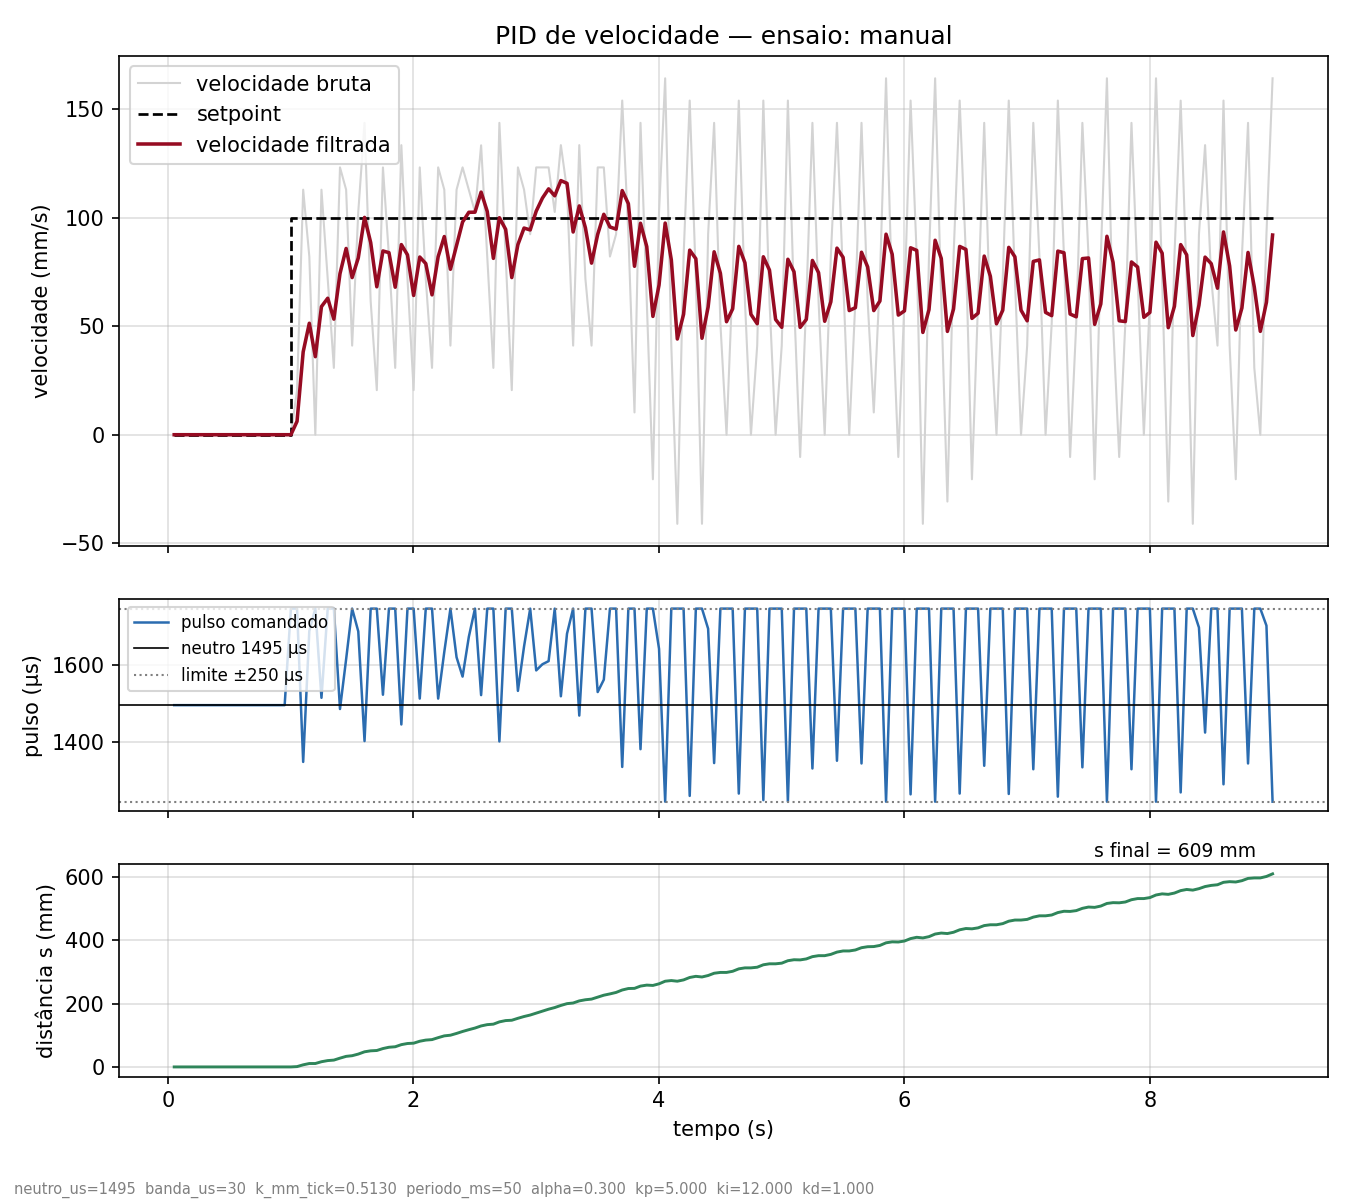

The data file committed next to this chart (first rows):
# neutro_us=1495 banda_us=30 k_mm_tick=0…
t_ms, ticks, s_mm, setpoint, v_bruta, v_filtrada, u_us, pulso_us
50, 0, 0.00, 0.0, 0.00, 0.00, 0.0, 1495
101, 0, 0.00, 0.0, 0.00, 0.00, 0.0, 1495
151, 0, 0.00, 0.0, 0.00, 0.00, 0.0, 1495
201, 0, 0.00, 0.0, 0.00, 0.00, 0.0, 1495
251, 0, 0.00, 0.0, 0.00, 0.00, 0.0, 1495
300, 0, 0.00, 0.0, 0.00, 0.00, 0.0, 1495
350, 0, 0.00, 0.0, 0.00, 0.00, 0.0, 1495
401, 0, 0.00, 0.0, 0.00, 0.00, 0.0, 1495
451, 0, 0.00, 0.0, 0.00, 0.00, 0.0, 1495
501, 0, 0.00, 0.0, 0.00, 0.00, 0.0, 1495
551, 0, 0.00, 0.0, 0.00, 0.00, 0.0, 1495
600, 0, 0.00, 0.0, 0.00, 0.00, 0.0, 1495
650, 0, 0.00, 0.0, 0.00, 0.00, 0.0, 1495
701, 0, 0.00, 0.0, 0.00, 0.00, 0.0, 1495
751, 0, 0.00, 0.0, 0.00, 0.00, 0.0, 1495
801, 0, 0.00, 0.0, 0.00, 0.00, 0.0, 1495
851, 0, 0.00, 0.0, 0.00, 0.00, 0.0, 1495
900, 0, 0.00, 0.0, 0.00, 0.00, 0.0, 1495
950, 0, 0.00, 0.0, 0.00, 0.00, 0.0, 1495
1001, 0, 0.00, 100.0, 0.00, 0.00, 250.0, 1745
1051, 2, 1.03, 100.0, 20.52, 6.16, 250.0, 1745
1101, 13, 6.67, 100.0, 112.8, 38.16, -147.5, 1348
1151, 21, 10.77, 100.0, 82.08, 51.34, 192.4, 1687
1200, 21, 10.77, 100.0, 0.00, 35.94, 250.0, 1745
1250, 32, 16.42, 100.0, 112.8, 59.01, 19.3, 1514
1301, 39, 20.01, 100.0, 71.81, 62.85, 250.0, 1745
1351, 42, 21.55, 100.0, 30.78, 53.23, 250.0, 1745
1401, 54, 27.70, 100.0, 123.1, 74.20, -10.3, 1485
1451, 65, 33.35, 100.0, 112.8, 85.79, 119.1, 1614
1500, 69, 35.40, 100.0, 41.04, 72.37, 250.0, 1745
1550, 79, 40.53, 100.0, 102.6, 81.43, 191.5, 1686
1601, 93, 47.71, 100.0, 143.6, 100.1, -93.7, 1402
1651, 99, 50.79, 100.0, 61.56, 88.53, 250.0, 1745
1701, 101, 51.81, 100.0, 20.52, 68.13, 250.0, 1745
1751, 113, 57.97, 100.0, 123.1, 84.62, 27.1, 1522
1800, 121, 62.07, 100.0, 82.07, 83.86, 250.0, 1745
1851, 124, 63.61, 100.0, 30.78, 67.93, 250.0, 1745
1901, 137, 70.28, 100.0, 133.4, 87.56, -50.3, 1445
1951, 144, 73.87, 100.0, 71.81, 82.84, 250.0, 1745
2001, 146, 74.90, 100.0, 20.52, 64.14, 250.0, 1745
2051, 158, 81.05, 100.0, 123.1, 81.83, 17.1, 1512
2100, 165, 84.65, 100.0, 71.81, 78.83, 250.0, 1745
2151, 168, 86.18, 100.0, 30.78, 64.41, 250.0, 1745
2201, 180, 92.34, 100.0, 123.1, 82.02, 17.6, 1512
2251, 191, 97.98, 100.0, 112.8, 91.27, 138.7, 1633
2301, 195, 100, 100.0, 41.04, 76.20, 250.0, 1745
2351, 206, 105.7, 100.0, 112.8, 87.20, 124.1, 1619
2400, 218, 111.8, 100.0, 123.1, 97.97, 74.6, 1569
2451, 229, 117.5, 100.0, 112.8, 102.4, 177.1, 1672
2501, 239, 122.6, 100.0, 102.6, 102.5, 250.0, 1745
2551, 252, 129.3, 100.0, 133.3, 111.7, 26.6, 1521
2601, 260, 133.4, 100.0, 82.08, 102.8, 250.0, 1745
2651, 263, 134.9, 100.0, 30.78, 81.22, 250.0, 1745
2700, 277, 142.1, 100.0, 143.6, 99.94, -94.6, 1401
2751, 285, 146.2, 100.0, 82.08, 94.59, 250.0, 1745
2801, 287, 147.2, 100.0, 20.52, 72.37, 250.0, 1745
2851, 299, 153.4, 100.0, 123.1, 87.59, 37.5, 1532
2901, 310, 159, 100.0, 112.8, 95.17, 152.6, 1647
2951, 319, 163.7, 100.0, 92.33, 94.32, 250.0, 1745
... 121 more rows
